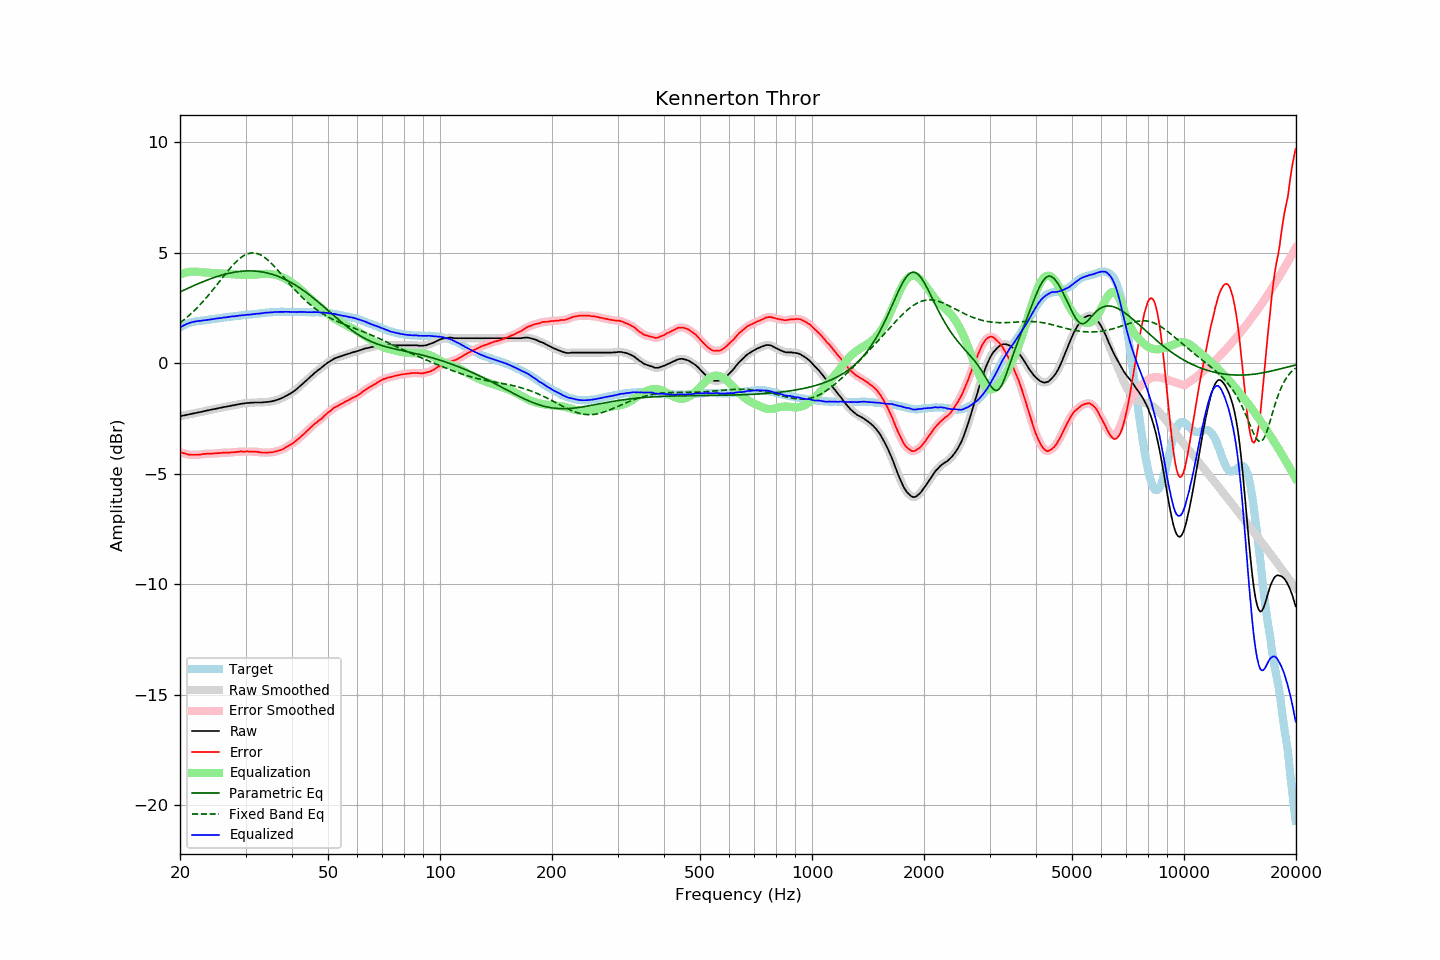

Data behind this chart, as committed beside it:
frequency, raw, error, smoothed, error_smoothed, equalization, parametric_eq, fixed_band_eq, equalized_raw, equalized_smoothed, target
20.00, -2.40, -4.02, -2.40, -4.02, 4.02, 3.23, 1.83, 1.62, 1.62, 1.62
20.20, -2.39, -4.05, -2.38, -4.05, 4.05, 3.26, 1.88, 1.66, 1.66, 1.66
20.40, -2.37, -4.07, -2.37, -4.07, 4.07, 3.29, 1.94, 1.70, 1.70, 1.70
20.61, -2.36, -4.09, -2.36, -4.09, 4.09, 3.33, 2.00, 1.73, 1.74, 1.73
20.81, -2.34, -4.11, -2.34, -4.11, 4.11, 3.36, 2.06, 1.77, 1.77, 1.77
21.02, -2.33, -4.14, -2.33, -4.13, 4.12, 3.40, 2.12, 1.80, 1.80, 1.81
21.23, -2.31, -4.14, -2.31, -4.14, 4.14, 3.43, 2.19, 1.83, 1.83, 1.83
21.44, -2.30, -4.15, -2.30, -4.15, 4.14, 3.46, 2.25, 1.85, 1.85, 1.85
21.66, -2.28, -4.15, -2.28, -4.15, 4.15, 3.49, 2.32, 1.87, 1.87, 1.87
21.87, -2.27, -4.15, -2.27, -4.15, 4.15, 3.53, 2.39, 1.88, 1.88, 1.88
22.09, -2.25, -4.15, -2.25, -4.15, 4.15, 3.56, 2.46, 1.90, 1.90, 1.90
22.31, -2.24, -4.15, -2.24, -4.14, 4.14, 3.59, 2.54, 1.90, 1.91, 1.91
22.54, -2.22, -4.14, -2.22, -4.14, 4.13, 3.62, 2.61, 1.92, 1.91, 1.92
22.76, -2.21, -4.13, -2.20, -4.13, 4.13, 3.65, 2.69, 1.92, 1.92, 1.93
22.99, -2.19, -4.11, -2.19, -4.12, 4.12, 3.68, 2.77, 1.93, 1.93, 1.93
23.22, -2.17, -4.10, -2.17, -4.11, 4.11, 3.71, 2.85, 1.95, 1.94, 1.94
23.45, -2.16, -4.10, -2.15, -4.10, 4.11, 3.74, 2.93, 1.95, 1.95, 1.95
23.69, -2.14, -4.09, -2.14, -4.09, 4.10, 3.77, 3.02, 1.96, 1.96, 1.96
23.92, -2.13, -4.09, -2.13, -4.10, 4.10, 3.80, 3.11, 1.97, 1.97, 1.97
24.16, -2.11, -4.09, -2.11, -4.09, 4.09, 3.82, 3.19, 1.98, 1.98, 1.99
24.40, -2.10, -4.10, -2.10, -4.09, 4.09, 3.85, 3.28, 1.99, 1.99, 2.00
24.65, -2.08, -4.08, -2.08, -4.09, 4.08, 3.87, 3.37, 2.01, 2.00, 2.00
24.89, -2.07, -4.08, -2.07, -4.08, 4.08, 3.90, 3.46, 2.01, 2.01, 2.01
25.14, -2.05, -4.07, -2.05, -4.07, 4.08, 3.92, 3.56, 2.03, 2.03, 2.02
25.39, -2.04, -4.07, -2.04, -4.07, 4.07, 3.95, 3.65, 2.03, 2.03, 2.03
25.65, -2.02, -4.07, -2.02, -4.06, 4.06, 3.97, 3.74, 2.05, 2.05, 2.05
25.91, -2.01, -4.06, -2.00, -4.06, 4.06, 3.99, 3.83, 2.05, 2.05, 2.05
26.16, -1.99, -4.05, -1.99, -4.05, 4.06, 4.01, 3.93, 2.07, 2.06, 2.06
26.43, -1.98, -4.05, -1.98, -4.05, 4.05, 4.03, 4.02, 2.07, 2.07, 2.07
26.69, -1.97, -4.05, -1.96, -4.05, 4.05, 4.05, 4.11, 2.08, 2.08, 2.08
26.96, -1.95, -4.05, -1.95, -4.05, 4.04, 4.07, 4.20, 2.10, 2.09, 2.10
27.23, -1.94, -4.05, -1.93, -4.04, 4.04, 4.08, 4.28, 2.10, 2.10, 2.11
27.50, -1.92, -4.04, -1.92, -4.04, 4.03, 4.10, 4.37, 2.12, 2.11, 2.12
27.77, -1.91, -4.02, -1.91, -4.03, 4.03, 4.11, 4.45, 2.12, 2.12, 2.12
28.05, -1.90, -4.03, -1.89, -4.02, 4.02, 4.12, 4.53, 2.13, 2.13, 2.14
28.33, -1.88, -4.01, -1.88, -4.02, 4.02, 4.13, 4.60, 2.14, 2.14, 2.14
28.62, -1.87, -4.01, -1.86, -4.01, 4.01, 4.15, 4.67, 2.14, 2.15, 2.14
28.90, -1.85, -4.00, -1.85, -4.00, 4.01, 4.15, 4.73, 2.16, 2.16, 2.15
29.19, -1.84, -3.99, -1.84, -4.00, 4.00, 4.16, 4.79, 2.16, 2.16, 2.15
29.48, -1.83, -4.01, -1.83, -4.00, 4.00, 4.17, 4.84, 2.17, 2.17, 2.18
29.78, -1.82, -4.00, -1.82, -4.00, 4.00, 4.17, 4.88, 2.18, 2.18, 2.18
30.08, -1.81, -4.00, -1.81, -4.00, 4.00, 4.18, 4.92, 2.19, 2.19, 2.19
30.38, -1.80, -3.99, -1.80, -3.99, 3.99, 4.18, 4.95, 2.20, 2.19, 2.19
30.68, -1.80, -4.01, -1.79, -4.00, 4.00, 4.18, 4.97, 2.20, 2.20, 2.21
30.99, -1.79, -3.99, -1.79, -4.00, 4.00, 4.18, 4.99, 2.21, 2.21, 2.21
31.30, -1.79, -4.00, -1.78, -4.00, 4.00, 4.18, 4.99, 2.21, 2.22, 2.22
31.61, -1.78, -4.00, -1.78, -4.00, 4.01, 4.17, 4.99, 2.23, 2.23, 2.22
31.93, -1.78, -4.01, -1.78, -4.01, 4.01, 4.17, 4.98, 2.23, 2.23, 2.23
32.24, -1.78, -4.01, -1.78, -4.01, 4.02, 4.16, 4.96, 2.24, 2.24, 2.23
32.57, -1.78, -4.03, -1.78, -4.03, 4.03, 4.15, 4.94, 2.25, 2.25, 2.25
32.89, -1.78, -4.04, -1.78, -4.04, 4.03, 4.15, 4.91, 2.25, 2.25, 2.26
33.22, -1.78, -4.04, -1.77, -4.04, 4.04, 4.13, 4.87, 2.26, 2.26, 2.27
33.55, -1.77, -4.04, -1.77, -4.04, 4.04, 4.12, 4.82, 2.28, 2.27, 2.28
33.89, -1.76, -4.04, -1.76, -4.05, 4.05, 4.11, 4.77, 2.29, 2.28, 2.28
34.23, -1.76, -4.05, -1.75, -4.05, 4.05, 4.09, 4.71, 2.29, 2.29, 2.29
34.57, -1.75, -4.05, -1.75, -4.04, 4.04, 4.07, 4.65, 2.30, 2.30, 2.30
34.92, -1.74, -4.04, -1.74, -4.04, 4.04, 4.05, 4.58, 2.30, 2.30, 2.30
35.27, -1.73, -4.03, -1.72, -4.03, 4.03, 4.03, 4.51, 2.30, 2.31, 2.31
35.62, -1.71, -4.02, -1.71, -4.02, 4.02, 4.01, 4.43, 2.31, 2.31, 2.31
35.97, -1.69, -4.00, -1.69, -4.00, 4.01, 3.99, 4.36, 2.32, 2.32, 2.31
... 635 more rows
